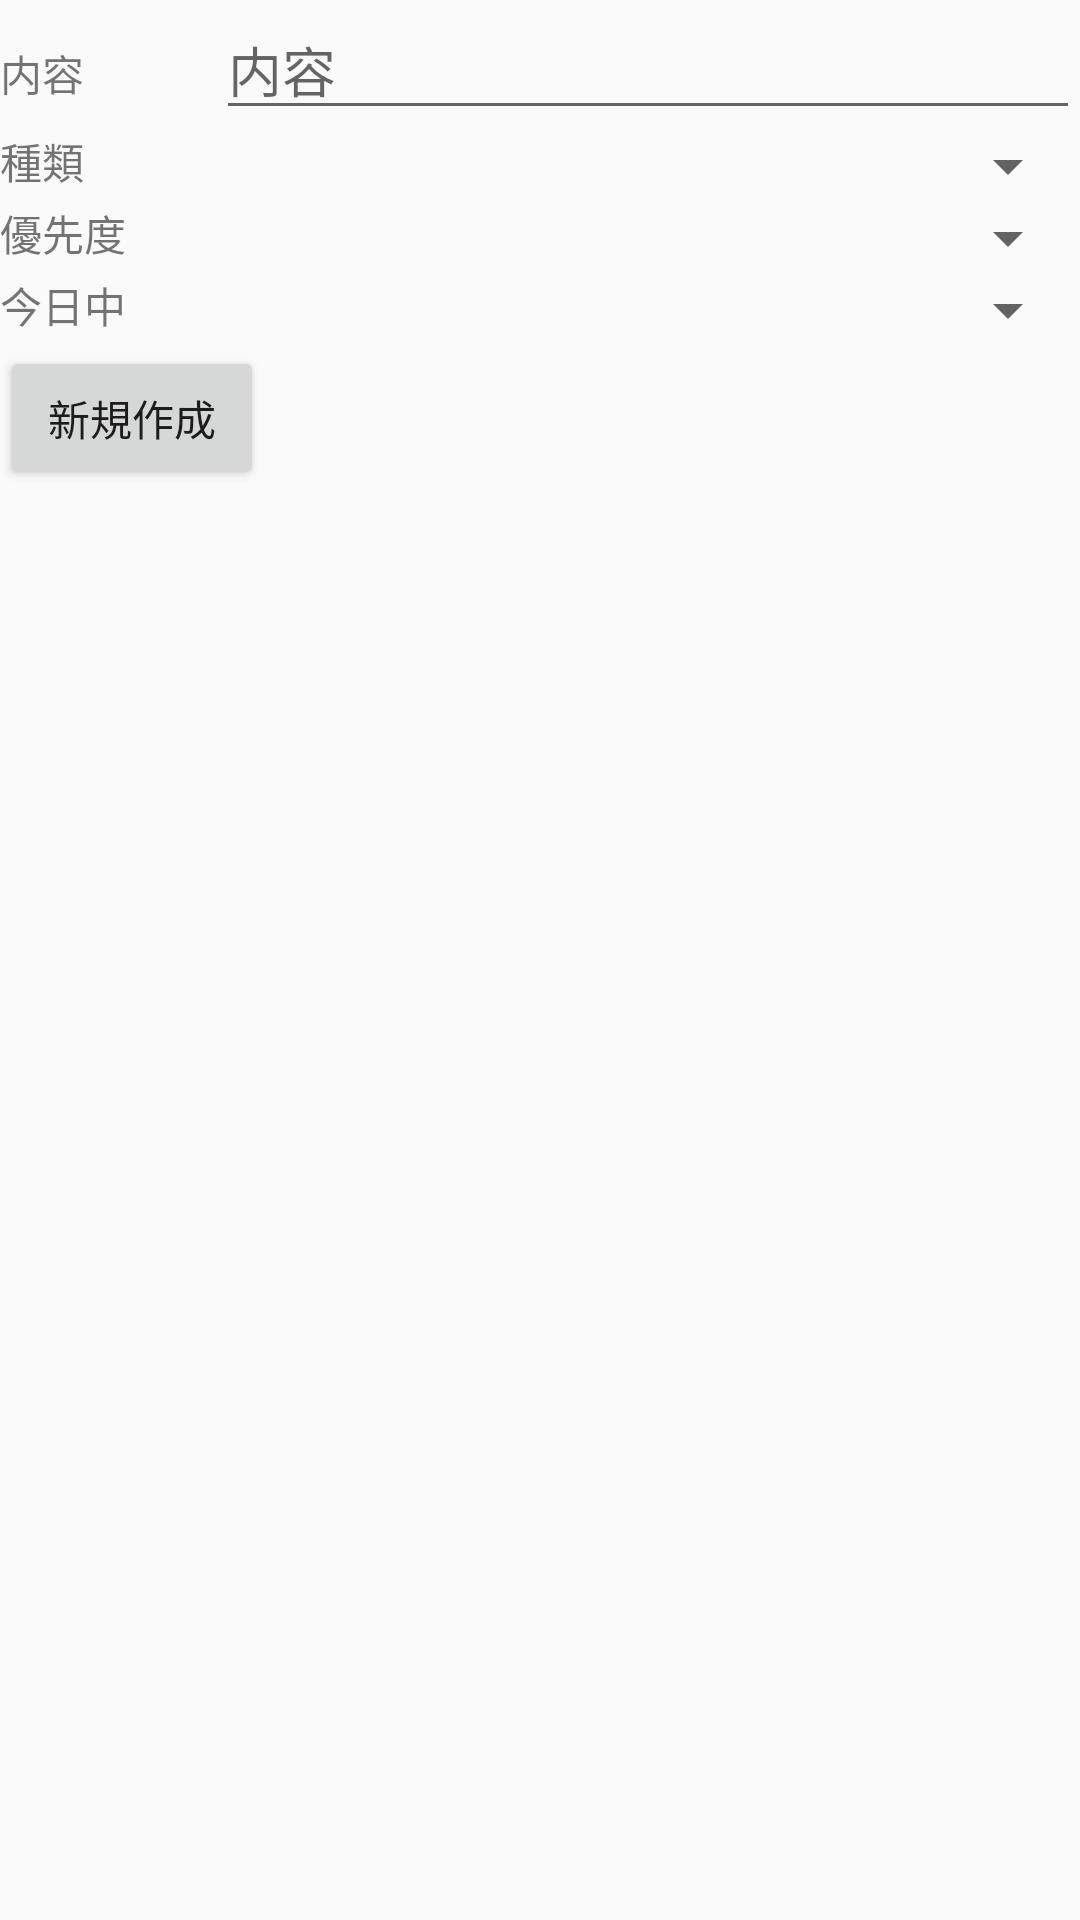

Android layout source for this screen:
<!-- AndroidManifest.xml: application theme AppTheme -->
<!-- res/layout/activity_create_todo.xml -->
<FrameLayout xmlns:android="http://schemas.android.com/apk/res/android"
    xmlns:tools="http://schemas.android.com/tools"
    android:id="@+id/container"
    android:layout_width="match_parent"
    android:layout_height="match_parent"
    tools:context="com.example.todotoday.CreateTodoActivity"
    tools:ignore="MergeRootFrame">
    <LinearLayout
        style="@style/layout_w_m_h_m"
        android:orientation="vertical">
        <LinearLayout
            style="@style/layout_w_m_h_w">
            <TextView
                style="@style/layout_w_0_h_w"
                android:layout_weight="1"
                android:text="@string/str_cont"/>
            <EditText
                style="@style/layout_w_0_h_w"
                android:layout_weight="4"
                android:id="@+id/content"
                android:hint="@string/str_cont"/>
        </LinearLayout>
        <LinearLayout
            style="@style/layout_w_m_h_w">
            <TextView
                style="@style/layout_w_0_h_w"
                android:layout_weight="1"
                android:text="@string/str_kind"/>
            <Spinner 
                android:id="@+id/kind"
                android:layout_weight="4"
                style="@style/layout_w_0_h_w"/>
        </LinearLayout>
        <LinearLayout
            style="@style/layout_w_m_h_w">
            <TextView
                style="@style/layout_w_0_h_w"
                android:layout_weight="1"
                android:text="@string/str_priority"/>
            <Spinner 
                android:id="@+id/priority"
                android:layout_weight="4"
                style="@style/layout_w_0_h_w"/>
        </LinearLayout>
        <LinearLayout
            style="@style/layout_w_m_h_w">
            <TextView
                style="@style/layout_w_0_h_w"
                android:layout_weight="1"
                android:text="@string/str_today"/>
            <Spinner 
                android:id="@+id/today"
                android:layout_weight="4"
                style="@style/layout_w_0_h_w"/>
        </LinearLayout>
        <Button 
            style="@style/layout_w_w_h_w"
            android:id="@+id/btn_create"
            android:text="@string/create_todo"/>
    </LinearLayout>
</FrameLayout>
<!-- resources referenced by this layout -->
<resources>
  <string name="create_todo">新規作成</string>
  <string name="str_cont">内容</string>
  <string name="str_kind">種類</string>
  <string name="str_priority">優先度</string>
  <string name="str_today">今日中</string>
  <style name="layout_w_0_h_w">
          <item name="android:layout_width">0dp</item>
          <item name="android:layout_height">wrap_content</item>
      </style>
  <style name="layout_w_m_h_m">
          <item name="android:layout_width">match_parent</item>
          <item name="android:layout_height">match_parent</item>
      </style>
  <style name="layout_w_m_h_w">
          <item name="android:layout_width">match_parent</item>
          <item name="android:layout_height">wrap_content</item>
      </style>
  <style name="layout_w_w_h_w">
          <item name="android:layout_width">wrap_content</item>
          <item name="android:layout_height">wrap_content</item>
      </style>
  <style name="AppTheme" parent="AppBaseTheme">
          
      </style>
  <style name="AppBaseTheme" parent="Theme.AppCompat.Light">
          
      </style>
</resources>
